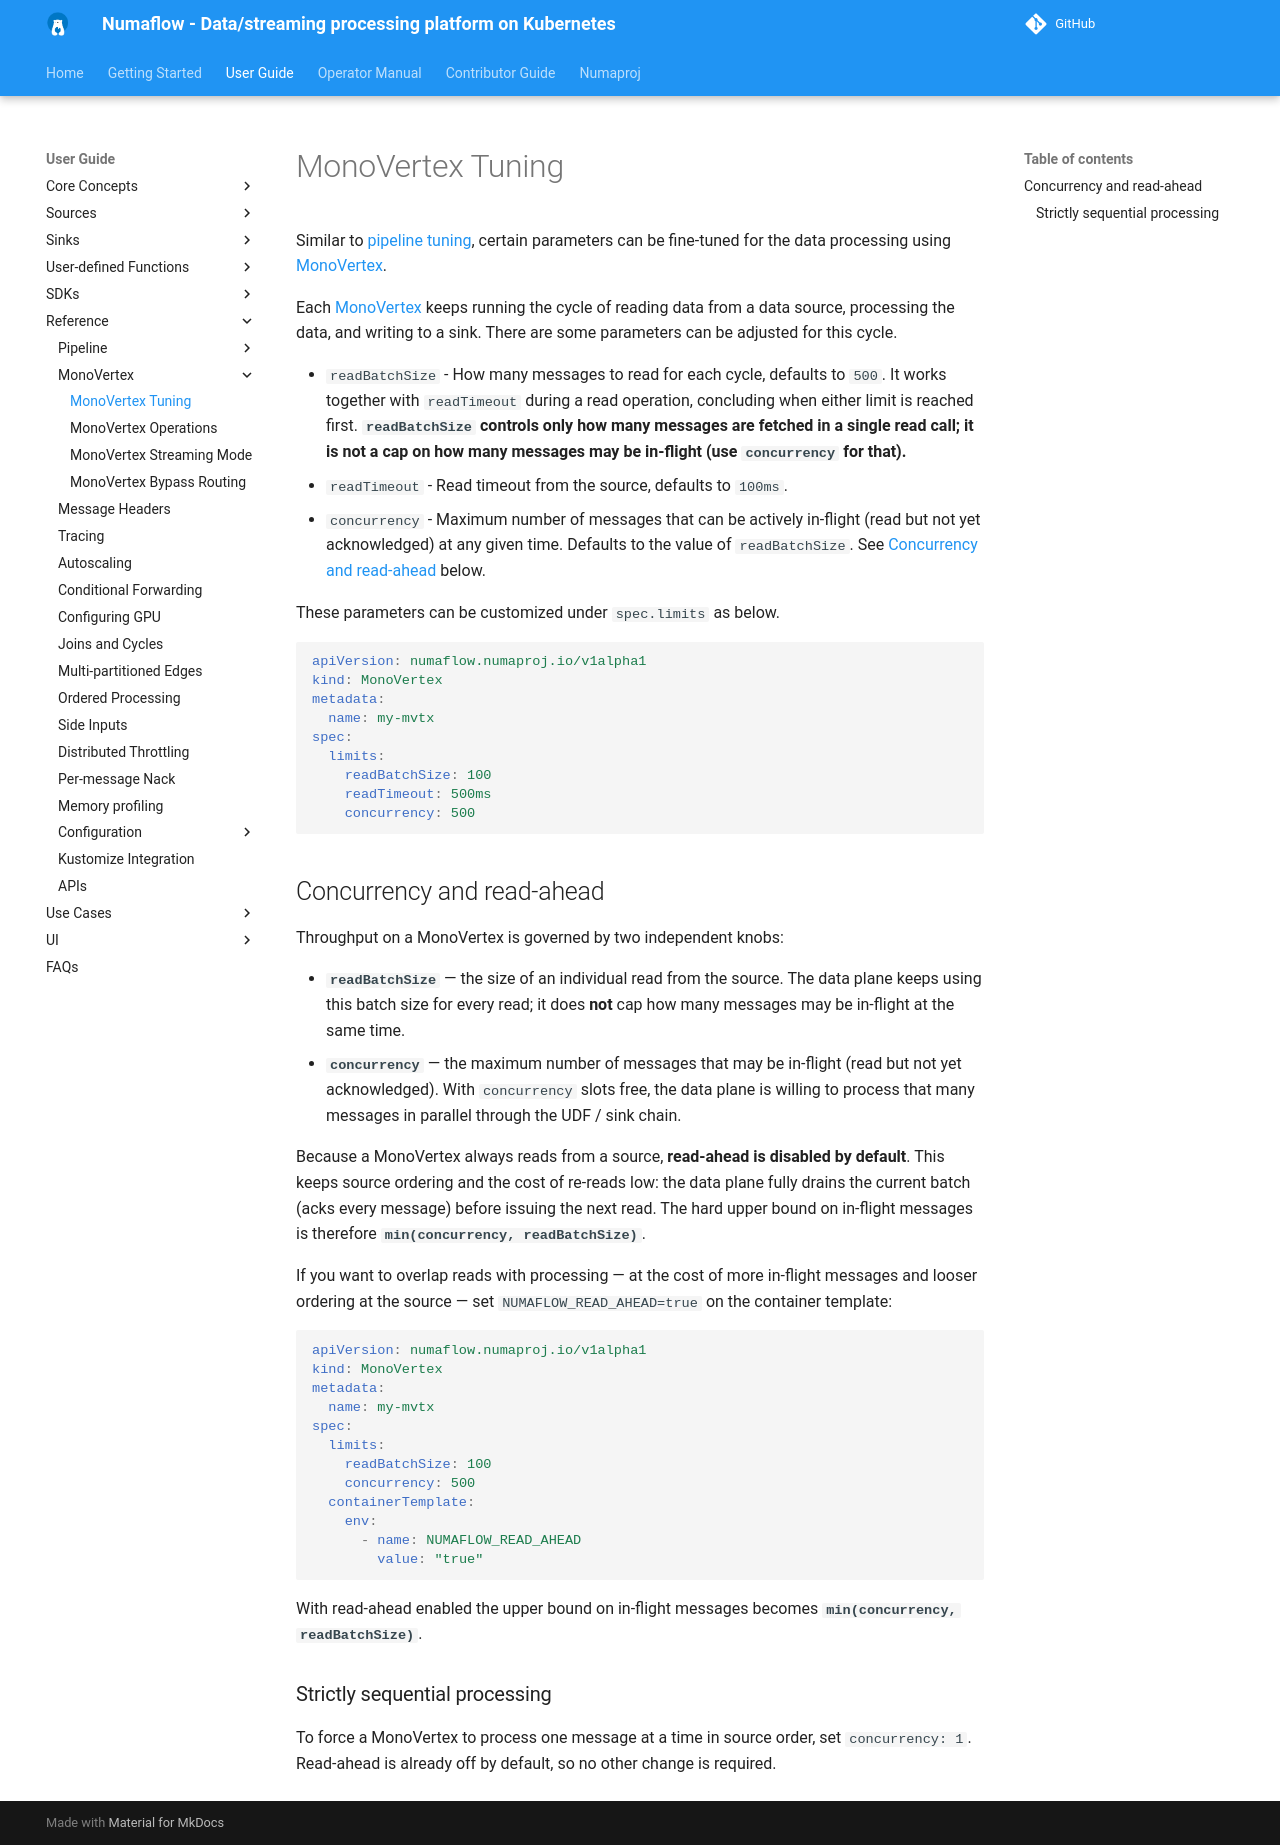

repository: numaproj/numaflow · page: user-guide/reference/mvtx-tuning/index.html · generator: mkdocs

# MonoVertex Tuning

Similar to [pipeline tuning](./pipeline-tuning.md), certain parameters can be fine-tuned for the data processing using [MonoVertex](../../core-concepts/monovertex.md).

Each [MonoVertex](../../core-concepts/monovertex.md) keeps running the cycle of reading data from a data source,
processing the data, and writing to a sink. There are some parameters can be adjusted for this cycle.

- `readBatchSize` - How many messages to read for each cycle, defaults to `500`. It works together with `readTimeout` during a read operation, concluding when either limit is reached first. **`readBatchSize` controls only how many messages are fetched in a single read call; it is not a cap on how many messages may be in-flight (use `concurrency` for that).**
- `readTimeout` - Read timeout from the source, defaults to `100ms`.
- `concurrency` - Maximum number of messages that can be actively in-flight (read but not yet acknowledged) at any given time. Defaults to the value of `readBatchSize`. See [Concurrency and read-ahead](#concurrency-and-read-ahead) below.

These parameters can be customized under `spec.limits` as below.

```yaml
apiVersion: numaflow.numaproj.io/v1alpha1
kind: MonoVertex
metadata:
  name: my-mvtx
spec:
  limits:
    readBatchSize: 100
    readTimeout: 500ms
    concurrency: 500
```

## Concurrency and read-ahead

Throughput on a MonoVertex is governed by two independent knobs:

- **`readBatchSize`** — the size of an individual read from the source. The data plane keeps using this batch size for every read; it does **not** cap how many messages may be in-flight at the same time.
- **`concurrency`** — the maximum number of messages that may be in-flight (read but not yet acknowledged). With `concurrency` slots free, the data plane is willing to process that many messages in parallel through the UDF / sink chain.

Because a MonoVertex always reads from a source, **read-ahead is disabled by default**. This keeps source ordering and the cost of re-reads low: the data plane fully drains the current batch (acks every message) before issuing the next read. The hard upper bound on in-flight messages is therefore **`min(concurrency, readBatchSize)`**.

If you want to overlap reads with processing — at the cost of more in-flight messages and looser ordering at the source — set `NUMAFLOW_READ_AHEAD=true` on the container template:

```yaml
apiVersion: numaflow.numaproj.io/v1alpha1
kind: MonoVertex
metadata:
  name: my-mvtx
spec:
  limits:
    readBatchSize: 100
    concurrency: 500
  containerTemplate:
    env:
      - name: NUMAFLOW_READ_AHEAD
        value: "true"
```

With read-ahead enabled the upper bound on in-flight messages becomes **`min(concurrency, readBatchSize)`**.

### Strictly sequential processing

To force a MonoVertex to process one message at a time in source order, set `concurrency: 1`. Read-ahead is already off by default, so no other change is required.
